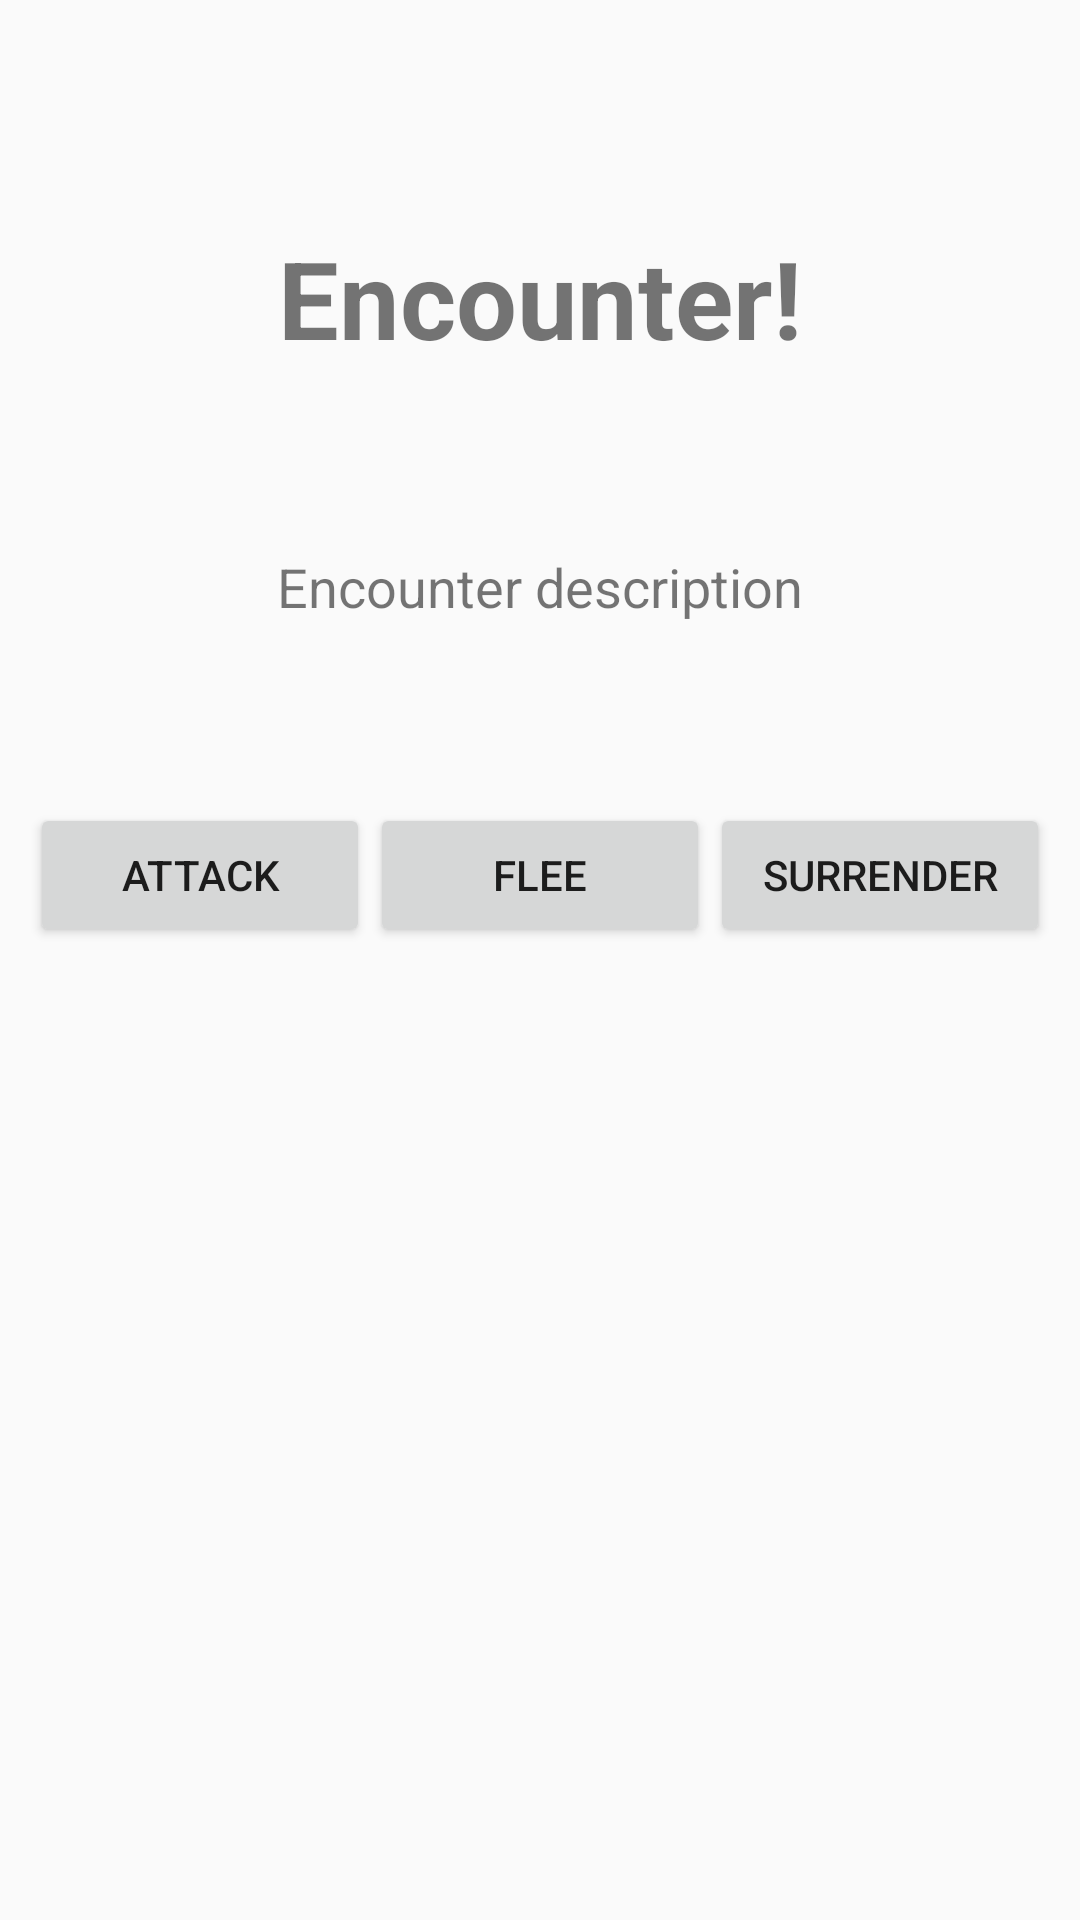

Produce the Android XML layout that renders to this screen, including the resource entries it uses.
<!-- AndroidManifest.xml: application theme AppTheme -->
<!-- res/layout/popup_encounter.xml -->
<?xml version="1.0" encoding="utf-8"?>
<RelativeLayout
    xmlns:android="http://schemas.android.com/apk/res/android"
    xmlns:tools="http://schemas.android.com/tools"
    android:layout_width="match_parent"
    android:layout_height="match_parent">


    <TextView
        android:id="@+id/title"
        android:layout_width="wrap_content"
        android:layout_height="wrap_content"
        android:layout_alignParentTop="true"
        android:layout_marginTop="75dp"
        android:layout_centerHorizontal="true"
        android:text="Encounter!"
        android:textAlignment="center"
        android:textSize="36sp"
        android:textStyle="bold"
        tools:text="Encounter" />

    <TextView
        android:id="@+id/description"
        android:layout_width="wrap_content"
        android:layout_height="wrap_content"
        android:layout_below="@+id/title"
        android:layout_centerHorizontal="true"
        android:layout_marginTop="60dp"
        android:text="Encounter description"
        android:textAlignment="center"
        android:textSize="18sp" />

    <LinearLayout
        android:layout_width="match_parent"
        android:layout_height="wrap_content"
        android:layout_centerHorizontal="true"
        android:layout_below="@+id/description"
        android:layout_marginTop="60dp"
        android:layout_marginStart="10dp"
        android:layout_marginEnd="10dp"
        android:weightSum="3"
        android:orientation="horizontal">

        <Button
            android:id="@+id/button1"
            android:layout_width="0dp"
            android:layout_height="wrap_content"
            android:layout_weight="1"
            android:text="Attack" />

        <Button
            android:id="@+id/button2"
            android:layout_width="0dp"
            android:layout_height="wrap_content"
            android:layout_weight="1"
            android:text="Flee" />

        <Button
            android:id="@+id/button3"
            android:layout_width="0dp"
            android:layout_height="wrap_content"
            android:layout_weight="1"
            android:text="Surrender" />
    </LinearLayout>
</RelativeLayout>
<!-- resources referenced by this layout -->
<resources>
  <style name="AppTheme" parent="Theme.AppCompat.Light.DarkActionBar">
          
          <item name="colorPrimary">@color/colorPrimary</item>
          <item name="colorPrimaryDark">@color/colorPrimaryDark</item>
          <item name="colorAccent">@color/colorAccent</item>
      </style>
  <color name="colorPrimary">#008577</color>
  <color name="colorPrimaryDark">#00574B</color>
  <color name="colorAccent">#D81B1B</color>
</resources>
